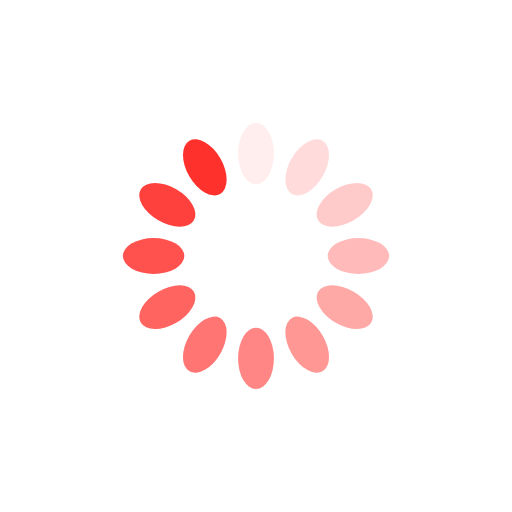
t = 0.00 s
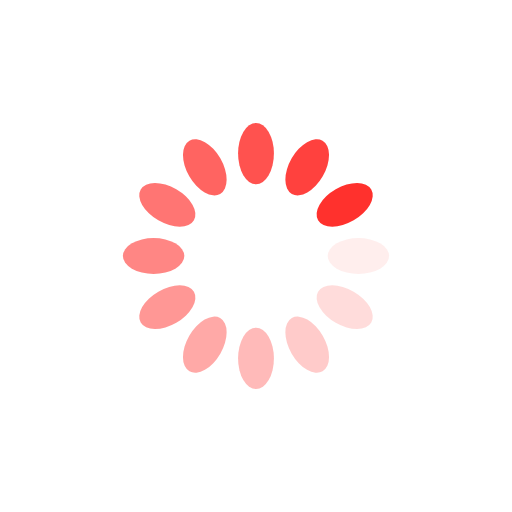
t = 0.25 s
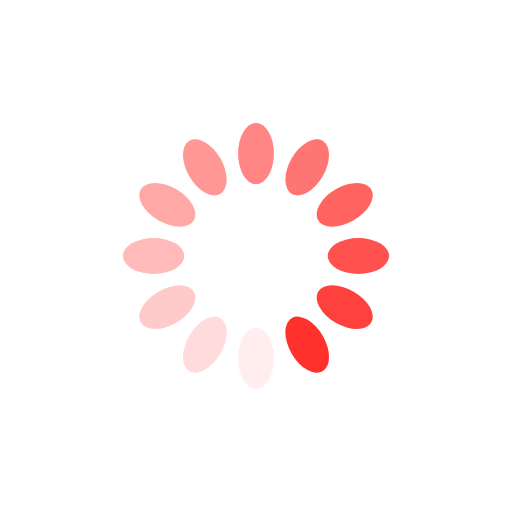
t = 0.50 s
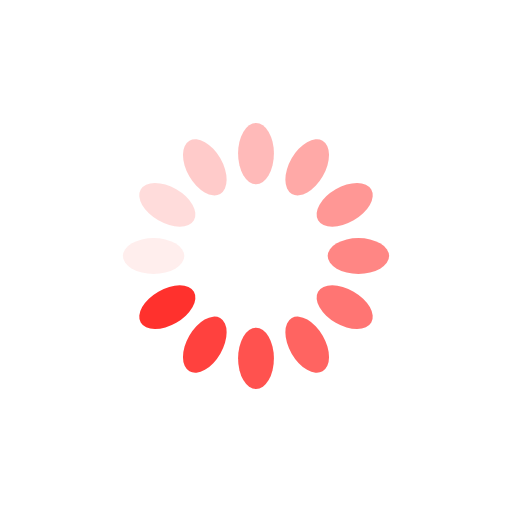
t = 0.75 s

The animated SVG that drew these frames (rendered in a browser with its animation timeline set to each time). Animation: 12 SMIL elements (animate=12); one cycle of 1.00 s, repeats indefinitely.

<?xml version="1.0" encoding="utf-8"?>
<svg xmlns="http://www.w3.org/2000/svg" xmlns:xlink="http://www.w3.org/1999/xlink" style="margin: auto; background: rgba(255, 255, 255, 0); display: block; shape-rendering: auto;" width="200px" height="200px" viewBox="0 0 100 100" preserveAspectRatio="xMidYMid">
<g transform="rotate(0 50 50)">
  <rect x="46.5" y="24" rx="3.5" ry="6" width="7" height="12" fill="#ff312d">
    <animate attributeName="opacity" values="1;0" keyTimes="0;1" dur="1s" begin="-0.9166666666666666s" repeatCount="indefinite"></animate>
  </rect>
</g><g transform="rotate(30 50 50)">
  <rect x="46.5" y="24" rx="3.5" ry="6" width="7" height="12" fill="#ff312d">
    <animate attributeName="opacity" values="1;0" keyTimes="0;1" dur="1s" begin="-0.8333333333333334s" repeatCount="indefinite"></animate>
  </rect>
</g><g transform="rotate(60 50 50)">
  <rect x="46.5" y="24" rx="3.5" ry="6" width="7" height="12" fill="#ff312d">
    <animate attributeName="opacity" values="1;0" keyTimes="0;1" dur="1s" begin="-0.75s" repeatCount="indefinite"></animate>
  </rect>
</g><g transform="rotate(90 50 50)">
  <rect x="46.5" y="24" rx="3.5" ry="6" width="7" height="12" fill="#ff312d">
    <animate attributeName="opacity" values="1;0" keyTimes="0;1" dur="1s" begin="-0.6666666666666666s" repeatCount="indefinite"></animate>
  </rect>
</g><g transform="rotate(120 50 50)">
  <rect x="46.5" y="24" rx="3.5" ry="6" width="7" height="12" fill="#ff312d">
    <animate attributeName="opacity" values="1;0" keyTimes="0;1" dur="1s" begin="-0.5833333333333334s" repeatCount="indefinite"></animate>
  </rect>
</g><g transform="rotate(150 50 50)">
  <rect x="46.5" y="24" rx="3.5" ry="6" width="7" height="12" fill="#ff312d">
    <animate attributeName="opacity" values="1;0" keyTimes="0;1" dur="1s" begin="-0.5s" repeatCount="indefinite"></animate>
  </rect>
</g><g transform="rotate(180 50 50)">
  <rect x="46.5" y="24" rx="3.5" ry="6" width="7" height="12" fill="#ff312d">
    <animate attributeName="opacity" values="1;0" keyTimes="0;1" dur="1s" begin="-0.4166666666666667s" repeatCount="indefinite"></animate>
  </rect>
</g><g transform="rotate(210 50 50)">
  <rect x="46.5" y="24" rx="3.5" ry="6" width="7" height="12" fill="#ff312d">
    <animate attributeName="opacity" values="1;0" keyTimes="0;1" dur="1s" begin="-0.3333333333333333s" repeatCount="indefinite"></animate>
  </rect>
</g><g transform="rotate(240 50 50)">
  <rect x="46.5" y="24" rx="3.5" ry="6" width="7" height="12" fill="#ff312d">
    <animate attributeName="opacity" values="1;0" keyTimes="0;1" dur="1s" begin="-0.25s" repeatCount="indefinite"></animate>
  </rect>
</g><g transform="rotate(270 50 50)">
  <rect x="46.5" y="24" rx="3.5" ry="6" width="7" height="12" fill="#ff312d">
    <animate attributeName="opacity" values="1;0" keyTimes="0;1" dur="1s" begin="-0.16666666666666666s" repeatCount="indefinite"></animate>
  </rect>
</g><g transform="rotate(300 50 50)">
  <rect x="46.5" y="24" rx="3.5" ry="6" width="7" height="12" fill="#ff312d">
    <animate attributeName="opacity" values="1;0" keyTimes="0;1" dur="1s" begin="-0.08333333333333333s" repeatCount="indefinite"></animate>
  </rect>
</g><g transform="rotate(330 50 50)">
  <rect x="46.5" y="24" rx="3.5" ry="6" width="7" height="12" fill="#ff312d">
    <animate attributeName="opacity" values="1;0" keyTimes="0;1" dur="1s" begin="0s" repeatCount="indefinite"></animate>
  </rect>
</g>
<!-- [ldio] generated by https://loading.io/ --></svg>
